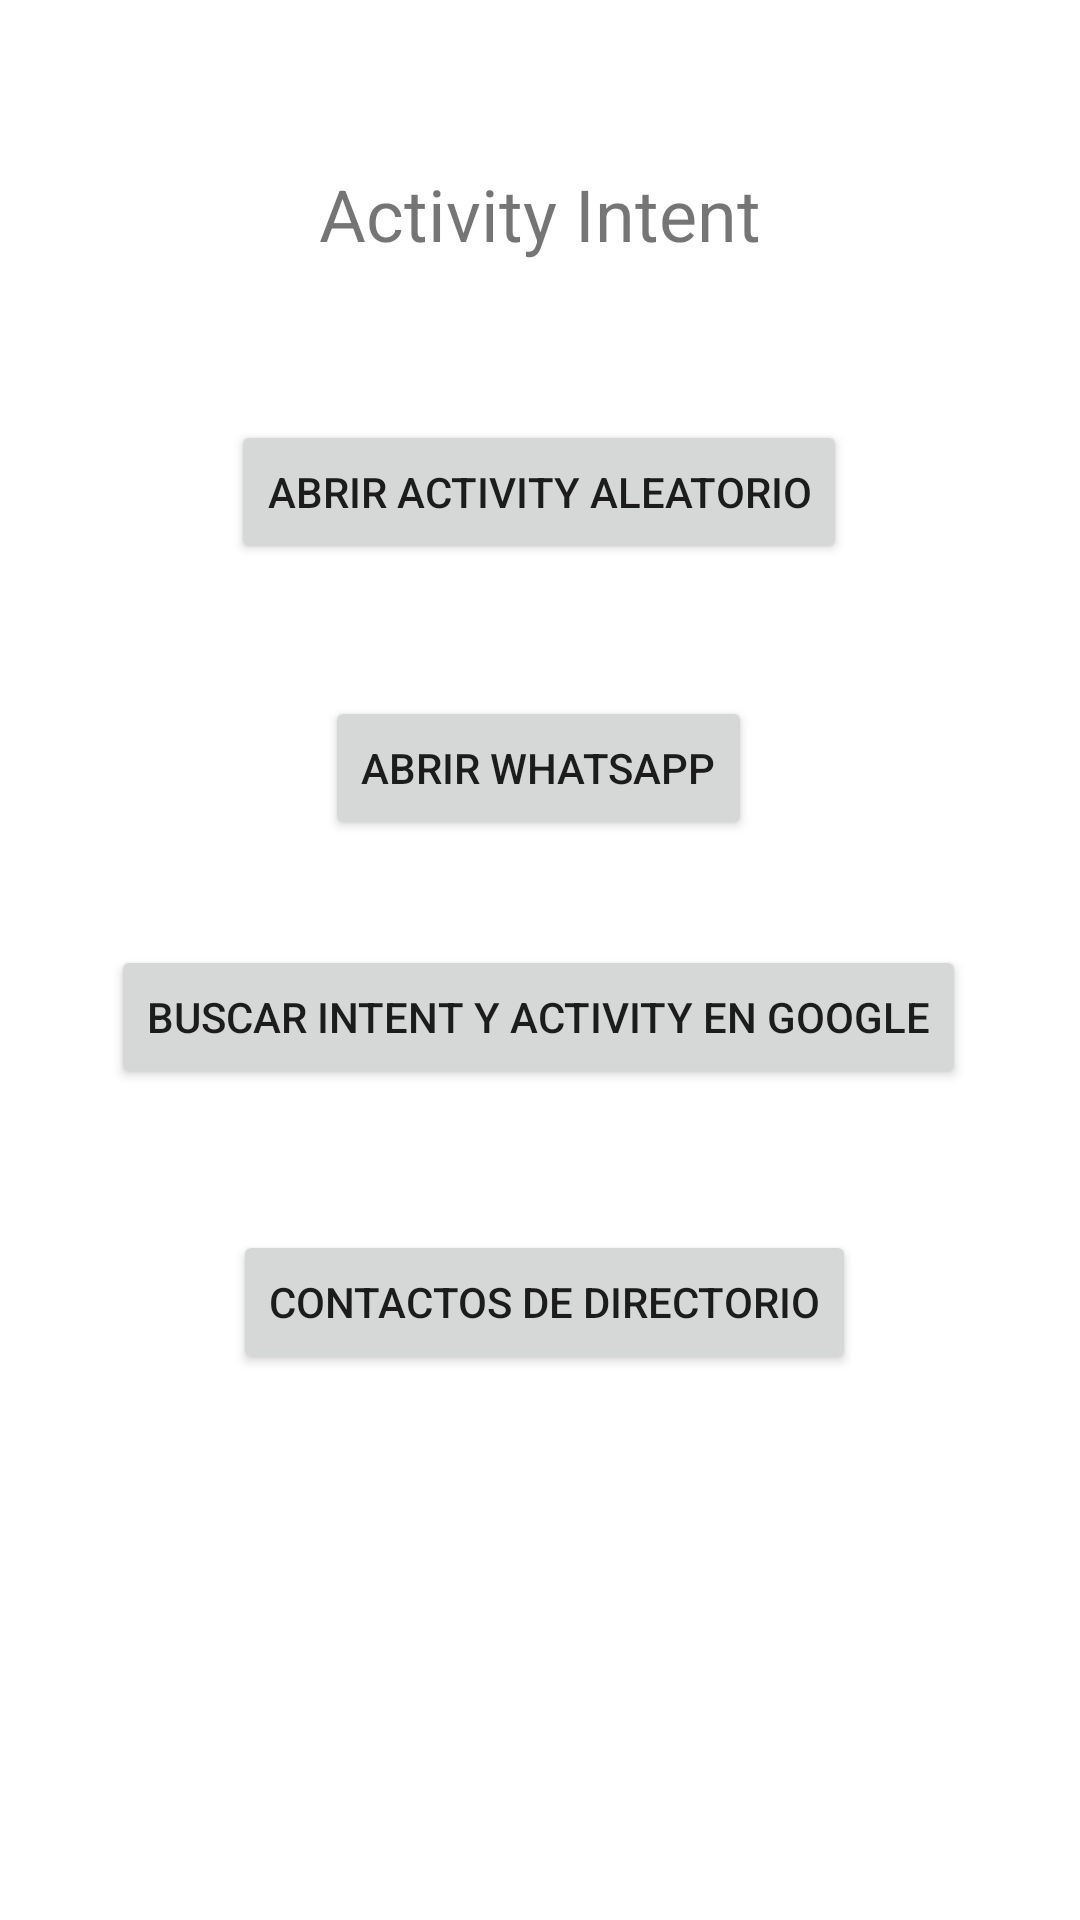

Here is an Android app screen rendered from its layout file. Give the layout XML and the strings, colors and styles it references.
<!-- AndroidManifest.xml: application theme Theme.ApplicatrionOnClick -->
<!-- res/layout/activity_intent.xml -->
<?xml version="1.0" encoding="utf-8"?>
<androidx.constraintlayout.widget.ConstraintLayout xmlns:android="http://schemas.android.com/apk/res/android"
    xmlns:app="http://schemas.android.com/apk/res-auto"
    xmlns:tools="http://schemas.android.com/tools"
    android:layout_width="match_parent"
    android:layout_height="match_parent">

    <Button
        android:id="@+id/btnIntent"
        android:layout_width="wrap_content"
        android:layout_height="wrap_content"
        android:layout_marginStart="158dp"
        android:layout_marginTop="140dp"
        android:layout_marginEnd="159dp"
        android:text="Abrir Activity Aleatorio"
        app:layout_constraintEnd_toEndOf="parent"
        app:layout_constraintStart_toStartOf="parent"
        app:layout_constraintTop_toTopOf="parent" />

    <Button
        android:id="@+id/btnWhatsapp"
        android:layout_width="wrap_content"
        android:layout_height="wrap_content"
        android:layout_marginStart="158dp"
        android:layout_marginTop="232dp"
        android:layout_marginEnd="159dp"
        android:text="Abrir Whatsapp"
        app:layout_constraintEnd_toEndOf="parent"
        app:layout_constraintStart_toStartOf="parent"
        app:layout_constraintTop_toTopOf="parent" />

    <Button
        android:id="@+id/btnGoogle"
        android:layout_width="wrap_content"
        android:layout_height="wrap_content"
        android:layout_marginStart="158dp"
        android:layout_marginTop="315dp"
        android:layout_marginEnd="159dp"
        android:text="Buscar Intent y Activity en Google"
        app:layout_constraintEnd_toEndOf="parent"
        app:layout_constraintStart_toStartOf="parent"
        app:layout_constraintTop_toTopOf="parent" />

    <Button
        android:id="@+id/btnContactos"
        android:layout_width="wrap_content"
        android:layout_height="wrap_content"
        android:layout_marginStart="160dp"
        android:layout_marginTop="410dp"
        android:layout_marginEnd="157dp"
        android:text="Contactos de Directorio"
        app:layout_constraintEnd_toEndOf="parent"
        app:layout_constraintStart_toStartOf="parent"
        app:layout_constraintTop_toTopOf="parent" />

    <TextView
        android:id="@+id/textView2"
        android:layout_width="wrap_content"
        android:layout_height="wrap_content"
        android:layout_marginStart="132dp"
        android:layout_marginTop="55dp"
        android:layout_marginEnd="132dp"
        android:text="Activity Intent"
        android:textSize="24sp"
        app:layout_constraintEnd_toEndOf="parent"
        app:layout_constraintStart_toStartOf="parent"
        app:layout_constraintTop_toTopOf="parent" />
</androidx.constraintlayout.widget.ConstraintLayout>
<!-- resources referenced by this layout -->
<resources>
  <style name="Theme.ApplicatrionOnClick" parent="Theme.MaterialComponents.DayNight.DarkActionBar">
          
          <item name="colorPrimary">@color/purple_500</item>
          <item name="colorPrimaryVariant">@color/purple_700</item>
          <item name="colorOnPrimary">@color/white</item>
          
          <item name="colorSecondary">@color/teal_200</item>
          <item name="colorSecondaryVariant">@color/teal_700</item>
          <item name="colorOnSecondary">@color/black</item>
          
          <item name="android:statusBarColor">?attr/colorPrimaryVariant</item>
          
      </style>
  <!-- not gathered from this repository: default colours our renderer supplied (Android Studio template values) -->
  <color name="purple_500">#FF6200EE</color>
  <color name="purple_700">#FF3700B3</color>
  <color name="teal_200">#FF03DAC5</color>
  <color name="teal_700">#FF018786</color>
  <color name="black">#FF000000</color>
  <color name="white">#FFFFFFFF</color>
</resources>
